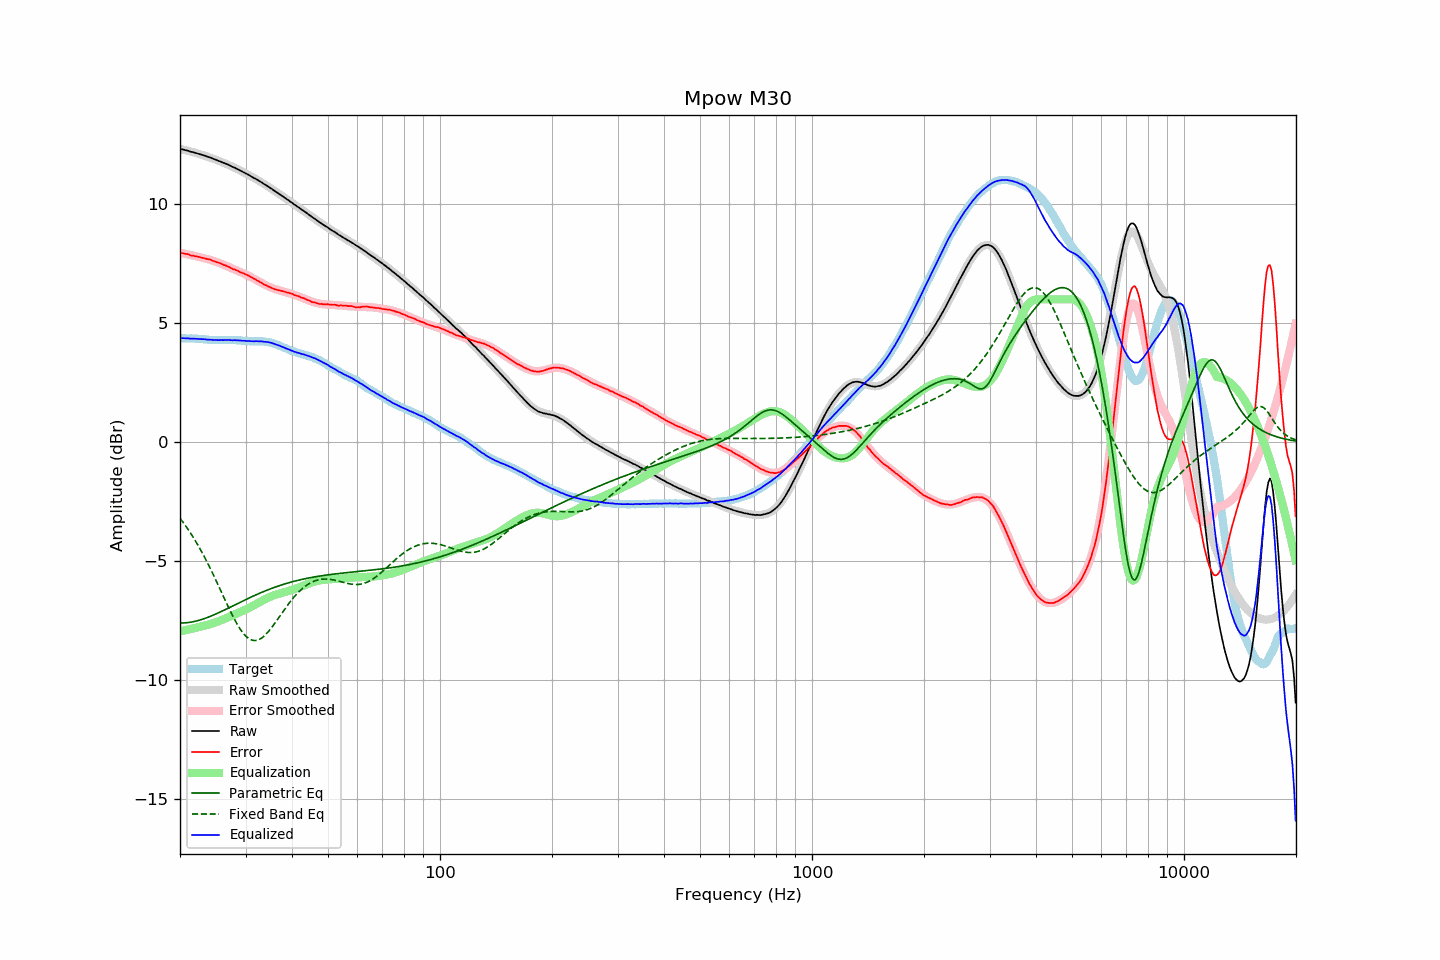

Data behind this chart, as committed beside it:
frequency, raw, error, smoothed, error_smoothed, equalization, parametric_eq, fixed_band_eq, equalized_raw, equalized_smoothed, target
20.00, 12.33, 7.96, 12.33, 7.96, -7.96, -7.61, -3.21, 4.37, 4.37, 4.36
20.20, 12.31, 7.94, 12.31, 7.95, -7.95, -7.61, -3.30, 4.36, 4.36, 4.36
20.40, 12.30, 7.93, 12.29, 7.93, -7.93, -7.61, -3.39, 4.37, 4.36, 4.36
20.61, 12.28, 7.92, 12.28, 7.92, -7.92, -7.61, -3.48, 4.36, 4.36, 4.36
20.81, 12.26, 7.91, 12.26, 7.90, -7.90, -7.60, -3.57, 4.36, 4.36, 4.35
21.02, 12.25, 7.90, 12.24, 7.89, -7.89, -7.59, -3.67, 4.36, 4.36, 4.35
21.23, 12.22, 7.87, 12.23, 7.87, -7.87, -7.58, -3.77, 4.35, 4.35, 4.35
21.44, 12.20, 7.84, 12.21, 7.86, -7.86, -7.57, -3.87, 4.34, 4.35, 4.36
21.66, 12.19, 7.84, 12.19, 7.84, -7.84, -7.56, -3.98, 4.35, 4.35, 4.35
21.87, 12.17, 7.82, 12.17, 7.82, -7.82, -7.55, -4.09, 4.34, 4.34, 4.35
22.09, 12.15, 7.81, 12.15, 7.81, -7.81, -7.53, -4.20, 4.34, 4.34, 4.34
22.31, 12.13, 7.79, 12.13, 7.79, -7.79, -7.51, -4.32, 4.34, 4.34, 4.34
22.54, 12.11, 7.78, 12.11, 7.78, -7.78, -7.49, -4.43, 4.33, 4.33, 4.33
22.76, 12.09, 7.76, 12.09, 7.76, -7.76, -7.47, -4.56, 4.33, 4.33, 4.33
22.99, 12.07, 7.74, 12.07, 7.74, -7.74, -7.45, -4.68, 4.32, 4.32, 4.33
23.22, 12.05, 7.73, 12.05, 7.73, -7.73, -7.43, -4.81, 4.32, 4.32, 4.32
23.45, 12.03, 7.71, 12.02, 7.71, -7.71, -7.41, -4.93, 4.32, 4.31, 4.32
23.69, 12.00, 7.69, 12.00, 7.69, -7.69, -7.38, -5.07, 4.31, 4.31, 4.31
23.92, 11.98, 7.68, 11.98, 7.67, -7.67, -7.35, -5.20, 4.30, 4.30, 4.30
24.16, 11.96, 7.66, 11.95, 7.65, -7.65, -7.33, -5.34, 4.31, 4.30, 4.30
24.40, 11.93, 7.63, 11.93, 7.63, -7.63, -7.30, -5.48, 4.30, 4.30, 4.29
24.65, 11.90, 7.60, 11.90, 7.61, -7.61, -7.27, -5.62, 4.29, 4.29, 4.29
24.89, 11.88, 7.58, 11.88, 7.59, -7.59, -7.24, -5.76, 4.29, 4.29, 4.29
25.14, 11.85, 7.56, 11.85, 7.56, -7.56, -7.21, -5.91, 4.29, 4.29, 4.29
25.39, 11.82, 7.54, 11.82, 7.54, -7.54, -7.18, -6.05, 4.28, 4.29, 4.28
25.65, 11.80, 7.52, 11.80, 7.51, -7.51, -7.15, -6.20, 4.29, 4.29, 4.28
25.91, 11.77, 7.49, 11.77, 7.48, -7.48, -7.12, -6.35, 4.29, 4.29, 4.28
26.16, 11.74, 7.45, 11.74, 7.46, -7.46, -7.09, -6.49, 4.28, 4.29, 4.29
26.43, 11.72, 7.43, 11.71, 7.43, -7.43, -7.05, -6.64, 4.29, 4.29, 4.29
26.69, 11.69, 7.40, 11.68, 7.40, -7.40, -7.02, -6.78, 4.29, 4.29, 4.29
26.96, 11.66, 7.37, 11.66, 7.37, -7.37, -6.99, -6.93, 4.29, 4.29, 4.29
27.23, 11.63, 7.34, 11.63, 7.34, -7.34, -6.95, -7.07, 4.29, 4.28, 4.28
27.50, 11.59, 7.30, 11.59, 7.31, -7.31, -6.92, -7.21, 4.28, 4.28, 4.28
27.77, 11.56, 7.27, 11.56, 7.28, -7.28, -6.89, -7.34, 4.28, 4.28, 4.29
28.05, 11.54, 7.26, 11.53, 7.25, -7.25, -6.85, -7.47, 4.29, 4.28, 4.28
28.33, 11.50, 7.22, 11.50, 7.22, -7.22, -6.82, -7.59, 4.28, 4.28, 4.28
28.62, 11.47, 7.20, 11.47, 7.19, -7.19, -6.79, -7.71, 4.28, 4.27, 4.27
28.90, 11.43, 7.15, 11.43, 7.16, -7.16, -6.75, -7.82, 4.26, 4.27, 4.28
29.19, 11.40, 7.13, 11.40, 7.13, -7.13, -6.72, -7.92, 4.27, 4.26, 4.27
29.48, 11.36, 7.10, 11.36, 7.10, -7.10, -6.69, -8.01, 4.26, 4.26, 4.25
29.78, 11.33, 7.08, 11.33, 7.07, -7.07, -6.65, -8.10, 4.26, 4.25, 4.25
30.08, 11.29, 7.04, 11.29, 7.04, -7.04, -6.62, -8.17, 4.25, 4.25, 4.25
30.38, 11.26, 7.02, 11.25, 7.01, -7.01, -6.59, -8.23, 4.25, 4.25, 4.24
30.68, 11.22, 6.98, 11.22, 6.97, -6.97, -6.56, -8.27, 4.24, 4.24, 4.24
30.99, 11.18, 6.94, 11.18, 6.94, -6.94, -6.53, -8.31, 4.24, 4.24, 4.24
31.30, 11.14, 6.90, 11.14, 6.90, -6.90, -6.50, -8.33, 4.24, 4.24, 4.23
31.61, 11.10, 6.87, 11.10, 6.87, -6.87, -6.46, -8.35, 4.23, 4.24, 4.23
31.93, 11.07, 6.84, 11.07, 6.83, -6.83, -6.43, -8.35, 4.24, 4.24, 4.23
32.24, 11.03, 6.79, 11.03, 6.79, -6.79, -6.40, -8.33, 4.24, 4.23, 4.24
32.57, 10.99, 6.76, 10.99, 6.75, -6.75, -6.37, -8.31, 4.23, 4.23, 4.23
32.89, 10.95, 6.71, 10.95, 6.72, -6.72, -6.35, -8.28, 4.23, 4.23, 4.23
33.22, 10.91, 6.68, 10.90, 6.68, -6.68, -6.32, -8.23, 4.23, 4.23, 4.23
33.55, 10.86, 6.63, 10.86, 6.64, -6.64, -6.29, -8.18, 4.22, 4.22, 4.23
33.89, 10.82, 6.60, 10.82, 6.61, -6.61, -6.26, -8.12, 4.21, 4.21, 4.22
34.23, 10.78, 6.57, 10.78, 6.57, -6.57, -6.23, -8.05, 4.21, 4.20, 4.20
34.57, 10.74, 6.54, 10.73, 6.54, -6.54, -6.21, -7.97, 4.20, 4.19, 4.20
34.92, 10.69, 6.51, 10.69, 6.51, -6.51, -6.18, -7.89, 4.18, 4.18, 4.18
35.27, 10.65, 6.47, 10.64, 6.48, -6.48, -6.16, -7.80, 4.17, 4.16, 4.17
35.62, 10.60, 6.46, 10.60, 6.46, -6.46, -6.13, -7.71, 4.14, 4.14, 4.14
35.97, 10.55, 6.42, 10.55, 6.43, -6.43, -6.11, -7.62, 4.12, 4.12, 4.13
... 635 more rows
